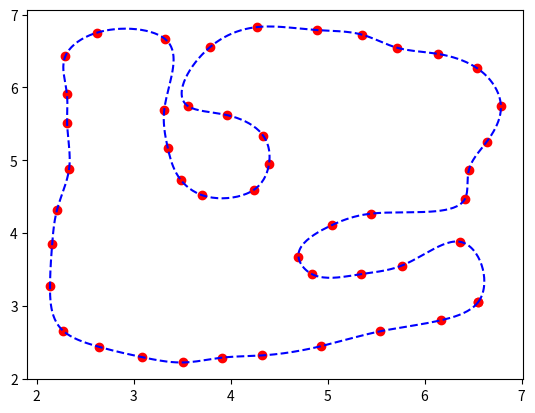

Here is the Python script that generated this plot:
import numpy as np
from matplotlib import pyplot as plt
from scipy.interpolate import splprep, splev
#import matplotlib.pyplot as plt

def fitSpline(points):
	pts = np.array(points)
	tck, u = splprep(pts.T, u=None, s=0.0, per=1)
	u_new = np.linspace(u.min(), u.max(), 1000)
	x_new, y_new = splev(u_new, tck, der=0)
	return list(zip(x_new,y_new))
	


pts = np.array([[ 6.55525 ,  3.05472 ],
   [ 6.17284 ,  2.802609],
   [ 5.53946 ,  2.649209],
   [ 4.93053 ,  2.444444],
   [ 4.32544 ,  2.318749],
   [ 3.90982 ,  2.2875  ],
   [ 3.51294 ,  2.221875],
   [ 3.09107 ,  2.29375 ],
   [ 2.64013 ,  2.4375  ],
   [ 2.275444,  2.653124],
   [ 2.137945,  3.26562 ],
   [ 2.15982 ,  3.84375 ],
   [ 2.20982 ,  4.31562 ],
   [ 2.334704,  4.87873 ],
   [ 2.314264,  5.5047  ],
   [ 2.311709,  5.9135  ],
   [ 2.29638 ,  6.42961 ],
   [ 2.619374,  6.75021 ],
   [ 3.32448 ,  6.66353 ],
   [ 3.31582 ,  5.68866 ],
   [ 3.35159 ,  5.17255 ],
   [ 3.48482 ,  4.73125 ],
   [ 3.70669 ,  4.51875 ],
   [ 4.23639 ,  4.58968 ],
   [ 4.39592 ,  4.94615 ],
   [ 4.33527 ,  5.33862 ],
   [ 3.95968 ,  5.61967 ],
   [ 3.56366 ,  5.73976 ],
   [ 3.78818 ,  6.55292 ],
   [ 4.27712 ,  6.8283  ],
   [ 4.89532 ,  6.78615 ],
   [ 5.35334 ,  6.72433 ],
   [ 5.71583 ,  6.54449 ],
   [ 6.13452 ,  6.46019 ],
   [ 6.54478 ,  6.26068 ],
   [ 6.7873  ,  5.74615 ],
   [ 6.64086 ,  5.25269 ],
   [ 6.45649 ,  4.86206 ],
   [ 6.41586 ,  4.46519 ],
   [ 5.44711 ,  4.26519 ],
   [ 5.04087 ,  4.10581 ],
   [ 4.70013 ,  3.67405 ],
   [ 4.83482 ,  3.4375  ],
   [ 5.34086 ,  3.43394 ],
   [ 5.76392 ,  3.55156 ],
   [ 6.37056 ,  3.8778  ],
   [ 6.53116 ,  3.47228 ]])


tck, u = splprep(pts.T, u=None, s=0.0, per=1) # Here pts.T means Transpose of the pts.
#print(u.min())
#print(u.max())
#print(tck)
u_new = np.linspace(u.min(), u.max(), 1000)
x_new, y_new = splev(u_new, tck, der=0)

x = zip(x_new,y_new)
print(list(x))
plt.plot(pts[:,0], pts[:,1], 'ro')
plt.plot(x_new, y_new, 'b--')
plt.show()